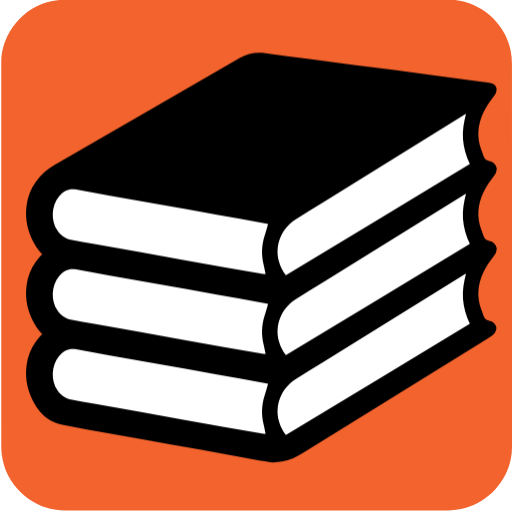
t = 0.00 s
t = 0.53 s: frame unchanged from t = 0.00 s, image omitted
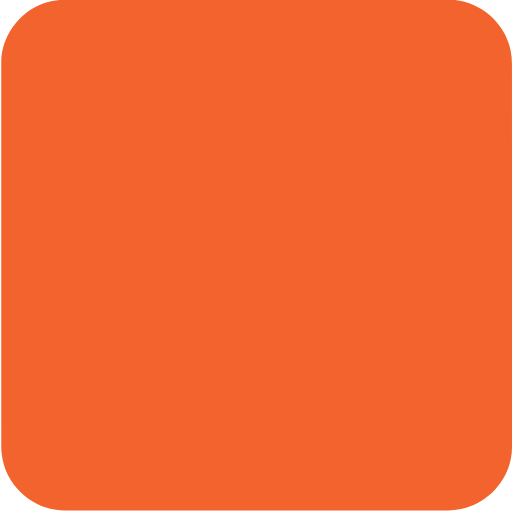
t = 1.00 s
t = 1.53 s: frame unchanged from t = 1.00 s, image omitted
t = 1.98 s: frame unchanged from t = 1.00 s, image omitted
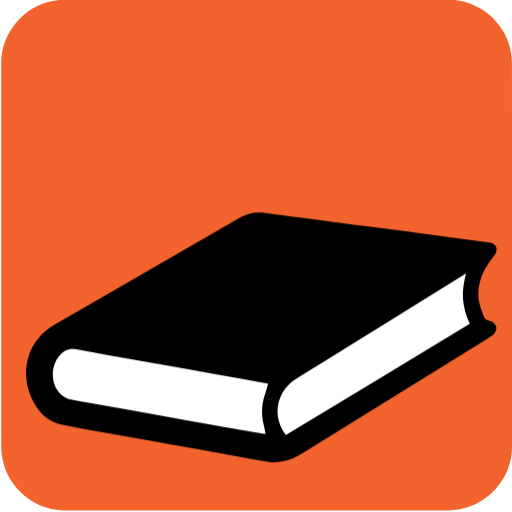
t = 2.50 s

The animated SVG that drew these frames (rendered in a browser with its animation timeline set to each time). Animation: 4 CSS @keyframes rules; one cycle of 3.00 s, repeats indefinitely.

<svg id="books" xmlns="http://www.w3.org/2000/svg" viewBox="0 0 769 769" width="500" height="500" shape-rendering="geometricPrecision" text-rendering="geometricPrecision">
  <style>
    @keyframes book_group_animation__to{0%,23.333333%{transform:translate(-900px,-1400px)}33.333333%{transform:translate(-900px,-400px)}36.666667%{transform:translate(900px,-400px)}40%{transform:translate(900px,-2400px)}43.333333%,to{transform:translate(-900px,-2400px)}}@keyframes book1_animation__to{0%,73.333333%{transform:translate(0,-78.053975px)}80%,to{transform:translate(0,171.946025px)}}@keyframes book2_animation__to{0%,83.333333%{transform:translate(0,-108.053975px)}90%,to{transform:translate(0,141.946025px)}}@keyframes book3_animation__to{0%,93.333333%{transform:translate(0,-138.053975px)}to{transform:translate(0,111.946025px)}}#book_group_animation{animation:book_group_animation__to 3000ms linear infinite normal forwards}#book1_animation{animation:book1_animation__to 3000ms linear infinite normal forwards}#book2_animation{animation:book2_animation__to 3000ms linear infinite normal forwards}#book3_animation{animation:book3_animation__to 3000ms linear infinite normal forwards}
  </style>
  <g id="background" transform="matrix(4 0 0 4 -907.406 -2431.03)">
    <path id="square" d="M419.1 703.55v72.19c0 11.03-8.32 21.11-19.18 23.18-1.61.31-3.27.48-4.9.48-47.97.03-95.93.02-143.9.02-11.76 0-22.02-9.02-23.56-20.72a23.27 23.27 0 01-.23-3.12c-.01-48.09-.01-96.18-.01-144.26 0-11.03 8.32-21.12 19.18-23.18 1.61-.31 3.27-.48 4.9-.48 48.01-.02 96.02-.02 144.02-.02 11.03 0 21.13 8.33 23.18 19.18.3 1.61.48 3.27.48 4.9.03 23.94.02 47.89.02 71.83z" fill="#F3632D" stroke="none" stroke-width="1"/>
  </g>
  <g id="book_group_animation" transform="translate(-900 -1400)">
    <g id="book_group" transform="scale(4)">
      <g id="book1_animation" transform="translate(0 -78.054)">
        <g id="book1" stroke="none" stroke-width="1">
          <path id="book1_cover1" d="M325.66 572.14c-.4-.09-.66-.17-.93-.22-6.1-1.08-12.19-2.16-18.29-3.25-7.15-1.27-14.3-2.55-21.45-3.83l-19.2-3.45c-4.05-.73-8.1-1.45-12.15-2.19-2.66-.48-4.75.48-6.43 2.49-2.96 3.55-3.22 9.21-.58 13 1.21 1.74 2.79 2.95 4.94 3.33 2.96.52 5.91 1.11 8.88 1.64 11.31 2.02 22.61 4.03 33.92 6.03 9.84 1.75 19.69 3.49 29.53 5.23.23.04.46.05.82.09-.25-1.25-.43-2.4-.71-3.53-.92-3.69-.83-7.33.36-10.96.45-1.38.84-2.82 1.29-4.38z" fill="#000"/>
          <path id="book1_cover2" d="M332.33 591.35c23.05-13.93 46.05-27.84 69.09-41.76-1.45-3.01-2.33-6.05-2.57-9.26-.25-3.19.32-6.29 1.13-9.56-.64.39-1.08.66-1.52.93-17.45 10.82-34.9 21.63-52.35 32.45-3.38 2.1-6.78 4.17-10.14 6.31-5.38 3.42-7.87 9.75-6.22 15.78.5 1.84 1.29 3.56 2.58 5.11z" fill="#000"/>
          <path id="book1_cover3" d="M327.41 601.7c-1.83-.29-3.96-.58-6.07-.95-7.12-1.27-14.23-2.59-21.35-3.87-7.22-1.3-14.44-2.58-21.67-3.87-7.09-1.27-14.17-2.53-21.26-3.81-2.89-.52-5.8-1-8.67-1.63-4.31-.94-7.63-3.37-9.95-7.11-2.86-4.62-4.17-9.64-3.5-15.08.41-3.33 1.57-6.41 3.53-9.11a21.82 21.82 0 016.81-6.15 60048.9 60048.9 0 0069.71-40.28c3.03-1.75 6.22-2.32 9.69-1.82 5.48.79 10.98 1.46 16.47 2.18 5.59.73 11.19 1.47 16.78 2.2 5.08.66 10.16 1.29 15.24 1.96 5.49.72 10.98 1.46 16.47 2.2l16.16 2.16c1.1.15 2.21.2 3.29.44 1.96.43 2.94 1.81 2.06 3.87-.2.47-.54.88-.86 1.29-1.43 1.83-2.73 3.75-3.74 5.86-2.17 4.55-2.61 9.21-.88 14.01.26.72.56 1.42.76 2.16.36 1.33 1.24 2.06 2.54 2.27.99.17 1.59.77 2.09 1.55.36.56.41 1.16.2 1.79-.26.78-.66 1.46-1.32 1.94-.73.53-1.46 1.05-2.23 1.53-23.05 14.28-46.11 28.55-69.16 42.83-2.38 1.47-4.86 2.65-7.65 3.08-1.03.16-2.1.22-3.49.36z" fill="#000"/>
          <path id="book1_pages1" d="M325.66 572.14c-.46 1.56-.84 2.99-1.3 4.41-1.18 3.62-1.27 7.27-.36 10.96.28 1.13.46 2.28.71 3.53-.36-.04-.59-.05-.82-.09-9.84-1.74-19.69-3.48-29.53-5.23-11.31-2.01-22.62-4.02-33.92-6.03-2.96-.53-5.91-1.12-8.88-1.64-2.16-.38-3.73-1.59-4.94-3.33-2.64-3.79-2.38-9.45.58-13 1.68-2.01 3.77-2.98 6.43-2.49 4.05.74 8.1 1.46 12.15 2.19l19.2 3.45c7.15 1.28 14.3 2.55 21.45 3.83 6.1 1.08 12.19 2.16 18.29 3.25.28.02.54.1.94.19z" fill="#FFF"/>
          <path id="book1_pages2" d="M332.33 591.35c-1.28-1.55-2.08-3.27-2.59-5.12-1.65-6.03.84-12.36 6.22-15.78 3.36-2.13 6.76-4.21 10.14-6.31 17.45-10.82 34.9-21.63 52.35-32.45.44-.27.88-.54 1.52-.93-.81 3.28-1.38 6.37-1.13 9.56.25 3.22 1.12 6.26 2.57 9.26-23.03 13.94-46.04 27.84-69.08 41.77z" fill="#FFF"/>
        </g>
      </g>
      <g id="book2_animation" transform="translate(0 -108.054)">
        <g id="book2" stroke="none" stroke-width="1">
          <path id="book2_cover1" d="M325.66 572.14c-.4-.09-.66-.17-.93-.22-6.1-1.08-12.19-2.16-18.29-3.25-7.15-1.27-14.3-2.55-21.45-3.83l-19.2-3.45c-4.05-.73-8.1-1.45-12.15-2.19-2.66-.48-4.75.48-6.43 2.49-2.96 3.55-3.22 9.21-.58 13 1.21 1.74 2.79 2.95 4.94 3.33 2.96.52 5.91 1.11 8.88 1.64 11.31 2.02 22.61 4.03 33.92 6.03 9.84 1.75 19.69 3.49 29.53 5.23.23.04.46.05.82.09-.25-1.25-.43-2.4-.71-3.53-.92-3.69-.83-7.33.36-10.96.45-1.38.84-2.82 1.29-4.38z" fill="#000"/>
          <path id="book2_cover2" d="M332.33 591.35c23.05-13.93 46.05-27.84 69.09-41.76-1.45-3.01-2.33-6.05-2.57-9.26-.25-3.19.32-6.29 1.13-9.56-.64.39-1.08.66-1.52.93-17.45 10.82-34.9 21.63-52.35 32.45-3.38 2.1-6.78 4.17-10.14 6.31-5.38 3.42-7.87 9.75-6.22 15.78.5 1.84 1.29 3.56 2.58 5.11z" fill="#000"/>
          <path id="book2_cover3" d="M327.41 601.7c-1.83-.29-3.96-.58-6.07-.95-7.12-1.27-14.23-2.59-21.35-3.87-7.22-1.3-14.44-2.58-21.67-3.87-7.09-1.27-14.17-2.53-21.26-3.81-2.89-.52-5.8-1-8.67-1.63-4.31-.94-7.63-3.37-9.95-7.11-2.86-4.62-4.17-9.64-3.5-15.08.41-3.33 1.57-6.41 3.53-9.11a21.82 21.82 0 016.81-6.15 60048.9 60048.9 0 0069.71-40.28c3.03-1.75 6.22-2.32 9.69-1.82 5.48.79 10.98 1.46 16.47 2.18 5.59.73 11.19 1.47 16.78 2.2 5.08.66 10.16 1.29 15.24 1.96 5.49.72 10.98 1.46 16.47 2.2l16.16 2.16c1.1.15 2.21.2 3.29.44 1.96.43 2.94 1.81 2.06 3.87-.2.47-.54.88-.86 1.29-1.43 1.83-2.73 3.75-3.74 5.86-2.17 4.55-2.61 9.21-.88 14.01.26.72.56 1.42.76 2.16.36 1.33 1.24 2.06 2.54 2.27.99.17 1.59.77 2.09 1.55.36.56.41 1.16.2 1.79-.26.78-.66 1.46-1.32 1.94-.73.53-1.46 1.05-2.23 1.53-23.05 14.28-46.11 28.55-69.16 42.83-2.38 1.47-4.86 2.65-7.65 3.08-1.03.16-2.1.22-3.49.36z" fill="#000"/>
          <path id="book2_pages1" d="M325.66 572.14c-.46 1.56-.84 2.99-1.3 4.41-1.18 3.62-1.27 7.27-.36 10.96.28 1.13.46 2.28.71 3.53-.36-.04-.59-.05-.82-.09-9.84-1.74-19.69-3.48-29.53-5.23-11.31-2.01-22.62-4.02-33.92-6.03-2.96-.53-5.91-1.12-8.88-1.64-2.16-.38-3.73-1.59-4.94-3.33-2.64-3.79-2.38-9.45.58-13 1.68-2.01 3.77-2.98 6.43-2.49 4.05.74 8.1 1.46 12.15 2.19l19.2 3.45c7.15 1.28 14.3 2.55 21.45 3.83 6.1 1.08 12.19 2.16 18.29 3.25.28.02.54.1.94.19z" fill="#FFF"/>
          <path id="book2_pages2" d="M332.33 591.35c-1.28-1.55-2.08-3.27-2.59-5.12-1.65-6.03.84-12.36 6.22-15.78 3.36-2.13 6.76-4.21 10.14-6.31 17.45-10.82 34.9-21.63 52.35-32.45.44-.27.88-.54 1.52-.93-.81 3.28-1.38 6.37-1.13 9.56.25 3.22 1.12 6.26 2.57 9.26-23.03 13.94-46.04 27.84-69.08 41.77z" fill="#FFF"/>
        </g>
      </g>
      <g id="book3_animation" transform="translate(0 -138.054)">
        <g id="book3" stroke="none" stroke-width="1">
          <path id="book3_cover1" d="M325.66 572.14c-.4-.09-.66-.17-.93-.22-6.1-1.08-12.19-2.16-18.29-3.25-7.15-1.27-14.3-2.55-21.45-3.83l-19.2-3.45c-4.05-.73-8.1-1.45-12.15-2.19-2.66-.48-4.75.48-6.43 2.49-2.96 3.55-3.22 9.21-.58 13 1.21 1.74 2.79 2.95 4.94 3.33 2.96.52 5.91 1.11 8.88 1.64 11.31 2.02 22.61 4.03 33.92 6.03 9.84 1.75 19.69 3.49 29.53 5.23.23.04.46.05.82.09-.25-1.25-.43-2.4-.71-3.53-.92-3.69-.83-7.33.36-10.96.45-1.38.84-2.82 1.29-4.38z" fill="#000"/>
          <path id="book3_cover2" d="M332.33 591.35c23.05-13.93 46.05-27.84 69.09-41.76-1.45-3.01-2.33-6.05-2.57-9.26-.25-3.19.32-6.29 1.13-9.56-.64.39-1.08.66-1.52.93-17.45 10.82-34.9 21.63-52.35 32.45-3.38 2.1-6.78 4.17-10.14 6.31-5.38 3.42-7.87 9.75-6.22 15.78.5 1.84 1.29 3.56 2.58 5.11z" fill="#000"/>
          <path id="book3_cover3" d="M327.41 601.7c-1.83-.29-3.96-.58-6.07-.95-7.12-1.27-14.23-2.59-21.35-3.87-7.22-1.3-14.44-2.58-21.67-3.87-7.09-1.27-14.17-2.53-21.26-3.81-2.89-.52-5.8-1-8.67-1.63-4.31-.94-7.63-3.37-9.95-7.11-2.86-4.62-4.17-9.64-3.5-15.08.41-3.33 1.57-6.41 3.53-9.11a21.82 21.82 0 016.81-6.15 60048.9 60048.9 0 0069.71-40.28c3.03-1.75 6.22-2.32 9.69-1.82 5.48.79 10.98 1.46 16.47 2.18 5.59.73 11.19 1.47 16.78 2.2 5.08.66 10.16 1.29 15.24 1.96 5.49.72 10.98 1.46 16.47 2.2l16.16 2.16c1.1.15 2.21.2 3.29.44 1.96.43 2.94 1.81 2.06 3.87-.2.47-.54.88-.86 1.29-1.43 1.83-2.73 3.75-3.74 5.86-2.17 4.55-2.61 9.21-.88 14.01.26.72.56 1.42.76 2.16.36 1.33 1.24 2.06 2.54 2.27.99.17 1.59.77 2.09 1.55.36.56.41 1.16.2 1.79-.26.78-.66 1.46-1.32 1.94-.73.53-1.46 1.05-2.23 1.53-23.05 14.28-46.11 28.55-69.16 42.83-2.38 1.47-4.86 2.65-7.65 3.08-1.03.16-2.1.22-3.49.36z" fill="#000"/>
          <path id="book3_pages1" d="M325.66 572.14c-.46 1.56-.84 2.99-1.3 4.41-1.18 3.62-1.27 7.27-.36 10.96.28 1.13.46 2.28.71 3.53-.36-.04-.59-.05-.82-.09-9.84-1.74-19.69-3.48-29.53-5.23-11.31-2.01-22.62-4.02-33.92-6.03-2.96-.53-5.91-1.12-8.88-1.64-2.16-.38-3.73-1.59-4.94-3.33-2.64-3.79-2.38-9.45.58-13 1.68-2.01 3.77-2.98 6.43-2.49 4.05.74 8.1 1.46 12.15 2.19l19.2 3.45c7.15 1.28 14.3 2.55 21.45 3.83 6.1 1.08 12.19 2.16 18.29 3.25.28.02.54.1.94.19z" fill="#FFF"/>
          <path id="book3_pages2" d="M332.33 591.35c-1.28-1.55-2.08-3.27-2.59-5.12-1.65-6.03.84-12.36 6.22-15.78 3.36-2.13 6.76-4.21 10.14-6.31 17.45-10.82 34.9-21.63 52.35-32.45.44-.27.88-.54 1.52-.93-.81 3.28-1.38 6.37-1.13 9.56.25 3.22 1.12 6.26 2.57 9.26-23.03 13.94-46.04 27.84-69.08 41.77z" fill="#FFF"/>
        </g>
      </g>
    </g>
  </g>
</svg>
